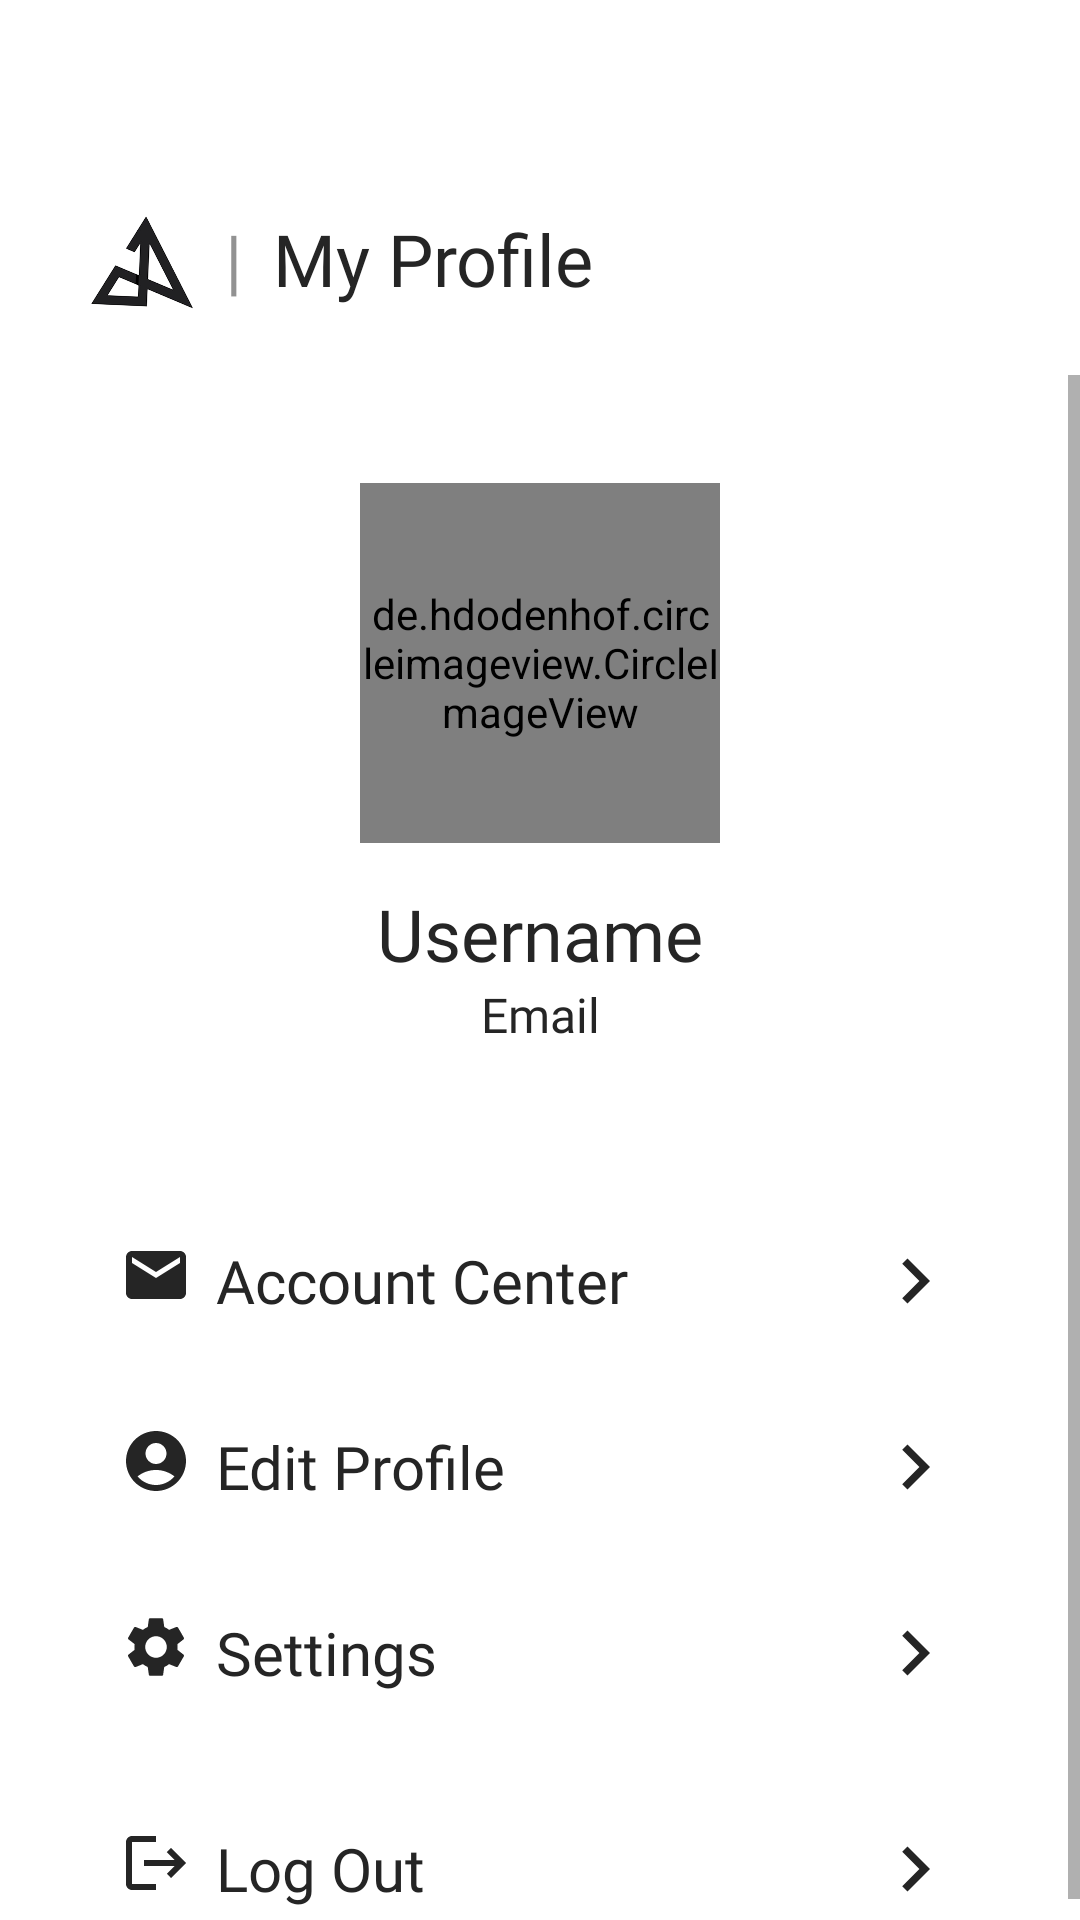

Android layout source for this screen:
<!-- AndroidManifest.xml: application theme Theme.ElevenBarbershop -->
<!-- res/layout/fragment_profile_frg.xml -->
<?xml version="1.0" encoding="utf-8"?>
<androidx.constraintlayout.widget.ConstraintLayout
    xmlns:android="http://schemas.android.com/apk/res/android"
    xmlns:tools="http://schemas.android.com/tools"
    xmlns:app="http://schemas.android.com/apk/res-auto"
    android:layout_width="match_parent"
    android:layout_height="match_parent"
    android:background="@color/white"
    tools:context=".fragment.ProfileFrg">

    <LinearLayout
        android:id="@+id/header_layout"
        android:layout_width="match_parent"
        android:layout_height="wrap_content"
        android:orientation="horizontal"
        android:layout_marginTop="70dp"
        android:layout_marginStart="30dp"
        android:layout_marginEnd="30dp"
        app:layout_constraintTop_toTopOf="parent"
        app:layout_constraintStart_toStartOf="parent"
        app:layout_constraintEnd_toEndOf="parent">

        <ImageView
            android:id="@+id/logo"
            android:layout_width="35dp"
            android:layout_height="35dp"
            android:layout_marginEnd="10dp"
            android:src="@drawable/logo"
            android:contentDescription="@string/app_name"/>

        <TextView
            android:layout_width="wrap_content"
            android:layout_height="wrap_content"
            android:layout_marginEnd="10dp"
            android:text="|"
            android:fontFamily="@font/poppins_medium"
            android:textSize="24sp"
            android:textColor="@color/gray"/>

        <TextView
            android:layout_width="match_parent"
            android:layout_height="wrap_content"
            android:text="@string/my_profile"
            android:fontFamily="@font/poppins_extrabold"
            android:textSize="24sp"
            android:textColor="@color/black"/>
    </LinearLayout>

    <ScrollView
        android:id="@+id/scroll_view"
        android:layout_width="match_parent"
        android:layout_height="0dp"
        android:layout_marginTop="20dp"
        app:layout_constraintTop_toBottomOf="@id/header_layout"
        app:layout_constraintStart_toStartOf="parent"
        app:layout_constraintEnd_toEndOf="parent"
        app:layout_constraintBottom_toBottomOf="parent">

        <LinearLayout
            android:layout_width="match_parent"
            android:layout_height="wrap_content"
            android:orientation="vertical"
            android:layout_marginStart="30dp"
            android:layout_marginEnd="30dp"
            android:layout_marginBottom="50dp"
            android:paddingTop="16dp">

            <de.hdodenhof.circleimageview.CircleImageView
                android:id="@+id/profile"
                android:layout_width="120dp"
                android:layout_height="120dp"
                android:layout_marginTop="20dp"
                android:layout_gravity="center"
                android:src="@drawable/profile_2"
                android:scaleType="centerCrop"
                app:civ_border_overlay="true"
                app:civ_border_width="8dp"
                app:civ_border_color="@color/green_light"/>

            <TextView
                android:id="@+id/username"
                android:layout_width="match_parent"
                android:layout_height="wrap_content"
                android:layout_marginTop="14dp"
                android:text="@string/username"
                android:fontFamily="@font/poppins_bold"
                android:textAlignment="center"
                android:textSize="24sp"
                android:textColor="@color/black"/>

            <TextView
                android:id="@+id/your_email"
                android:layout_width="match_parent"
                android:layout_height="wrap_content"
                android:text="@string/email"
                android:fontFamily="@font/poppins_medium"
                android:textAlignment="center"
                android:textSize="16sp"
                android:textColor="@color/black"/>

            <LinearLayout
                android:id="@+id/account_center"
                android:layout_width="match_parent"
                android:layout_height="wrap_content"
                android:orientation="horizontal"
                android:gravity="center_vertical"
                android:background="@android:color/transparent"
                android:padding="10dp"
                android:layout_marginTop="50dp">

                <ImageView
                    android:id="@+id/account_img"
                    android:layout_width="wrap_content"
                    android:layout_height="wrap_content"
                    android:src="@drawable/icon_email"
                    android:layout_marginEnd="8dp"
                    android:contentDescription="@string/account_center"/>

                <TextView
                    android:id="@+id/account_text"
                    android:layout_width="0dp"
                    android:layout_height="wrap_content"
                    android:layout_weight="1"
                    android:layout_marginTop="2dp"
                    android:text="@string/account_center"
                    android:fontFamily="@font/poppins_medium"
                    android:textSize="20sp"
                    android:textColor="@color/black"
                    android:textAllCaps="false"/>

                <ImageView
                    android:layout_width="30dp"
                    android:layout_height="30dp"
                    android:layout_marginTop="2dp"
                    android:src="@drawable/icon_next"
                    android:contentDescription="@string/account_center"/>
            </LinearLayout>

            <LinearLayout
                android:id="@+id/edit_profile"
                android:layout_width="match_parent"
                android:layout_height="wrap_content"
                android:orientation="horizontal"
                android:gravity="center_vertical"
                android:background="@android:color/transparent"
                android:padding="10dp"
                android:layout_marginTop="10dp">

                <ImageView
                    android:id="@+id/edit_img"
                    android:layout_width="wrap_content"
                    android:layout_height="wrap_content"
                    android:src="@drawable/icon_profile"
                    android:layout_marginEnd="8dp"
                    android:contentDescription="@string/account_center"/>

                <TextView
                    android:id="@+id/edit_text"
                    android:layout_width="0dp"
                    android:layout_height="wrap_content"
                    android:layout_weight="1"
                    android:layout_marginTop="2dp"
                    android:text="@string/edit_profile"
                    android:fontFamily="@font/poppins_medium"
                    android:textSize="20sp"
                    android:textColor="@color/black"
                    android:textAllCaps="false"/>

                <ImageView
                    android:layout_width="30dp"
                    android:layout_height="30dp"
                    android:layout_marginTop="2dp"
                    android:src="@drawable/icon_next"
                    android:contentDescription="@string/account_center"/>
            </LinearLayout>

            <LinearLayout
                android:id="@+id/settings"
                android:layout_width="match_parent"
                android:layout_height="wrap_content"
                android:orientation="horizontal"
                android:gravity="center_vertical"
                android:background="@android:color/transparent"
                android:padding="10dp"
                android:layout_marginTop="10dp">

                <ImageView
                    android:id="@+id/settings_img"
                    android:layout_width="wrap_content"
                    android:layout_height="wrap_content"
                    android:src="@drawable/icon_settings"
                    android:layout_marginEnd="8dp"
                    android:contentDescription="@string/account_center"/>

                <TextView
                    android:id="@+id/settings_text"
                    android:layout_width="0dp"
                    android:layout_height="wrap_content"
                    android:layout_weight="1"
                    android:layout_marginTop="2dp"
                    android:text="@string/setting"
                    android:fontFamily="@font/poppins_medium"
                    android:textSize="20sp"
                    android:textColor="@color/black"
                    android:textAllCaps="false"/>

                <ImageView
                    android:layout_width="30dp"
                    android:layout_height="30dp"
                    android:layout_marginTop="2dp"
                    android:src="@drawable/icon_next"
                    android:contentDescription="@string/account_center"/>
            </LinearLayout>

            <LinearLayout
                android:id="@+id/logout"
                android:layout_width="match_parent"
                android:layout_height="wrap_content"
                android:orientation="horizontal"
                android:gravity="center_vertical"
                android:background="@android:color/transparent"
                android:padding="10dp"
                android:layout_marginTop="20dp">

                <ImageView
                    android:id="@+id/logout_img"
                    android:layout_width="wrap_content"
                    android:layout_height="wrap_content"
                    android:src="@drawable/icon_logout"
                    android:layout_marginEnd="8dp"
                    android:contentDescription="@string/account_center"/>

                <TextView
                    android:id="@+id/logout_text"
                    android:layout_width="0dp"
                    android:layout_height="wrap_content"
                    android:layout_weight="1"
                    android:layout_marginTop="2dp"
                    android:text="@string/logout"
                    android:fontFamily="@font/poppins_bold"
                    android:textSize="20sp"
                    android:textColor="@color/black"
                    android:textAllCaps="false"/>

                <ImageView
                    android:layout_width="30dp"
                    android:layout_height="30dp"
                    android:layout_marginTop="2dp"
                    android:src="@drawable/icon_next"
                    android:contentDescription="@string/account_center"/>
            </LinearLayout>

        </LinearLayout>
    </ScrollView>
</androidx.constraintlayout.widget.ConstraintLayout>
<!-- resources referenced by this layout -->
<resources>
  <color name="black">#252525</color>
  <color name="gray">#80252525</color>
  <color name="green_light">#9BC5B6</color>
  <color name="white">#FFFFFFFF</color>
  <!-- drawable icon_email (drawable) -->
  <vector xmlns:android="http://schemas.android.com/apk/res/android" android:height="24dp" android:tint="#252525" android:viewportHeight="24" android:viewportWidth="24" android:width="24dp">
        
      <path android:fillColor="@android:color/white" android:pathData="M20,4L4,4c-1.1,0 -1.99,0.9 -1.99,2L2,18c0,1.1 0.9,2 2,2h16c1.1,0 2,-0.9 2,-2L22,6c0,-1.1 -0.9,-2 -2,-2zM20,8l-8,5 -8,-5L4,6l8,5 8,-5v2z"/>
      
  </vector>
  <!-- drawable icon_logout (drawable) -->
  <vector xmlns:android="http://schemas.android.com/apk/res/android" android:autoMirrored="true" android:height="24dp" android:tint="#252525" android:viewportHeight="24" android:viewportWidth="24" android:width="24dp">
        
      <path android:fillColor="@android:color/white" android:pathData="M17,7l-1.41,1.41L18.17,11H8v2h10.17l-2.58,2.58L17,17l5,-5zM4,5h8V3H4c-1.1,0 -2,0.9 -2,2v14c0,1.1 0.9,2 2,2h8v-2H4V5z"/>
      
  </vector>
  <!-- drawable icon_next (drawable) -->
  <vector xmlns:android="http://schemas.android.com/apk/res/android" android:autoMirrored="true" android:height="24dp" android:tint="#252525" android:viewportHeight="24" android:viewportWidth="24" android:width="24dp">
        
      <path android:fillColor="@android:color/white" android:pathData="M10,6L8.59,7.41 13.17,12l-4.58,4.59L10,18l6,-6z"/>
      
  </vector>
  <!-- drawable icon_profile (drawable) -->
  <vector xmlns:android="http://schemas.android.com/apk/res/android" android:height="24dp" android:tint="#252525" android:viewportHeight="24" android:viewportWidth="24" android:width="24dp">
        
      <path android:fillColor="@android:color/white" android:pathData="M12,2C6.48,2 2,6.48 2,12s4.48,10 10,10s10,-4.48 10,-10S17.52,2 12,2zM12,6c1.93,0 3.5,1.57 3.5,3.5S13.93,13 12,13s-3.5,-1.57 -3.5,-3.5S10.07,6 12,6zM12,20c-2.03,0 -4.43,-0.82 -6.14,-2.88C7.55,15.8 9.68,15 12,15s4.45,0.8 6.14,2.12C16.43,19.18 14.03,20 12,20z"/>
      
  </vector>
  <string name="account_center">Account Center</string>
  <string name="app_name">Eleven Barbershop</string>
      //LOGIN PAGE
  <string name="edit_profile">Edit Profile</string>
  <string name="email">Email</string>
  <string name="logout">Log Out</string>
  
  
      //APPOINTMENT
  <string name="my_profile">My Profile</string>
  <string name="setting">Settings</string>
  <string name="username">Username</string>
  <style name="Theme.ElevenBarbershop" parent="Base.Theme.ElevenBarbershop" />
  <style name="Base.Theme.ElevenBarbershop" parent="Theme.MaterialComponents.DayNight.NoActionBar">
          <item name="colorPrimary">@color/black</item>
          <item name="android:windowTranslucentStatus">true</item>
      </style>
</resources>
